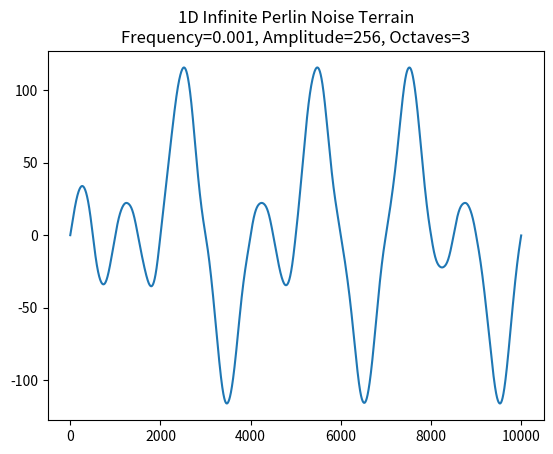

Generate this figure with matplotlib:
import numpy as np
import random

class Perlin:
    def __init__(self, seed: str, frequency: float, amplitude: float, octaves: int, persistence: float, lacunarity: float, grid_size: int=1024) -> None:
        self.seed = seed
        self.frequency = frequency
        self.amplitude = amplitude
        self.octaves = octaves
        self.persistence = persistence
        self.lacunarity = lacunarity
        self.grid_size = grid_size
        self.generate_permutation_table()

    @staticmethod
    def fade(t):
        return t ** 3 * (t * (t * 6 - 15) + 10)

    @staticmethod
    def lerp(t, a, b):
        return a + t * (b - a)

    @staticmethod
    def gradient(h, x):
        g = 1 if h % 2 == 0 else -1
        return g * x

    def generate_permutation_table(self):
        state = random.getstate()
        random.seed(self.seed)
        self.permutation_table = list(range(self.grid_size))
        random.shuffle(self.permutation_table)
        random.setstate(state)

    def perlin(self, x):
        # Handle negative coordinates by ensuring consistent wrapping
        x0 = int(np.floor(x)) & (self.grid_size - 1)
        x1 = (x0 + 1) & (self.grid_size - 1)

        # Local coordinate inside the grid
        sx = x - np.floor(x)

        # Hash coordinates of the grid corners using the permutation table
        h0 = self.permutation_table[x0 % self.grid_size]
        h1 = self.permutation_table[x1 % self.grid_size]

        # Gradient vectors at the corners
        n0 = self.gradient(h0, sx)
        n1 = self.gradient(h1, sx - 1)

        # Fade the local coordinate
        u = self.fade(sx)

        # Interpolate between the two corners
        return self.lerp(u, n0, n1)

    def generate(self, x: int):
        total = 0
        amplitude = 1
        frequency = self.frequency
        max_amplitude = 0

        for _ in range(self.octaves):
            i = x * frequency
            total += self.perlin(i) * amplitude
            max_amplitude += amplitude

            amplitude *= self.persistence
            frequency *= self.lacunarity

        if max_amplitude > 0:
            total /= max_amplitude
        
        return total * self.amplitude

    def generate_range(self, start: int, length: int):
        noise = np.zeros(length)
        for i in range(length):
            noise[i] = self.generate(start + i)
        return noise

if __name__ == '__main__':
    import matplotlib.pyplot as plt

    length = 10000
    frequency = 0.001
    amplitude = 256
    octaves = 3
    persistence = 0.1
    lacunarity = 2.0

    seed = 'azertyui'

    perlin = Perlin(seed, frequency, amplitude, octaves, persistence, lacunarity)
    
    # Generating range that includes negative numbers
    terrain = perlin.generate_range(-length // 2, length)

    # Plot the generated terrain
    plt.plot(terrain)
    plt.title(f"1D Infinite Perlin Noise Terrain\nFrequency={frequency}, Amplitude={amplitude}, Octaves={octaves}")
    plt.show()
